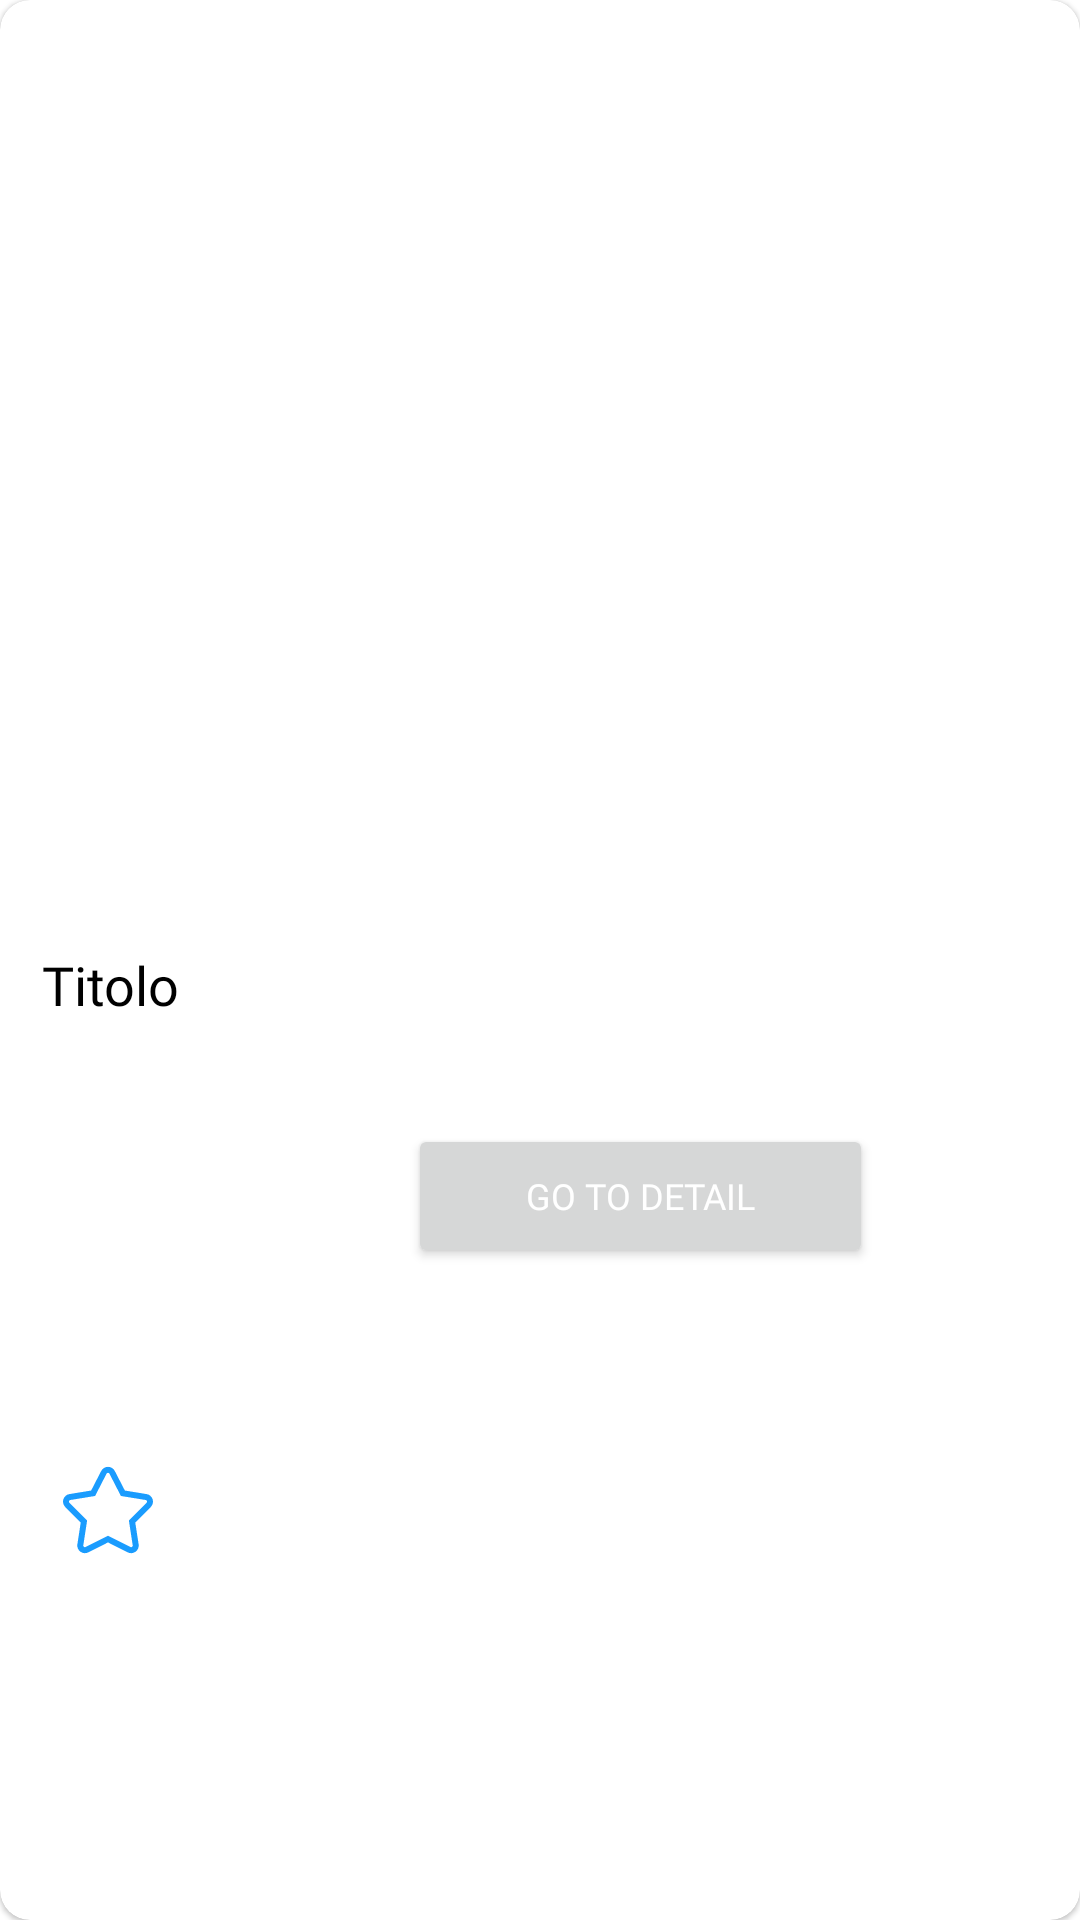

Layout XML and referenced resources for this Android screen:
<!-- AndroidManifest.xml: application theme Theme.ChooseYouOwnCocktail_G2 -->
<!-- res/layout/drink_card.xml -->
<?xml version="1.0" encoding="utf-8"?>
<com.google.android.material.card.MaterialCardView xmlns:android="http://schemas.android.com/apk/res/android"
    xmlns:app="http://schemas.android.com/apk/res-auto"
    xmlns:tools="http://schemas.android.com/tools"
    android:id="@+id/card_view"
    android:layout_width="@dimen/card_width"
    android:layout_height="wrap_content"
    android:layout_gravity="center"
    android:layout_marginBottom="@dimen/cardview_marginBottom"
    android:elevation="@dimen/cardview_marginElevation"
    android:foreground="?android:attr/selectableItemBackground"
    app:cardCornerRadius="@dimen/corner_radius">

    <androidx.constraintlayout.widget.ConstraintLayout
        android:layout_width="match_parent"
        android:layout_height="match_parent">

        <ImageView
            android:id="@+id/drink_image"
            android:layout_width="@dimen/imageview_width"
            android:layout_height="@dimen/imageview_height"
            android:layout_marginStart="@dimen/imageview_marginLeft"
            android:layout_marginTop="@dimen/imageview_marginTop"
            android:layout_marginEnd="@dimen/imageview_marginRight"
            android:layout_marginBottom="@dimen/imageview_marginBottom"
            app:layout_constraintBottom_toBottomOf="parent"
            app:layout_constraintEnd_toEndOf="parent"
            app:layout_constraintLeft_toLeftOf="parent"
            app:layout_constraintStart_toStartOf="parent"
            app:layout_constraintTop_toTopOf="parent"
            tools:src="@drawable/dreherprev" />

        <TextView
            android:id="@+id/drink_name"
            android:layout_width="wrap_content"
            android:layout_height="wrap_content"
            android:layout_marginStart="@dimen/textdrink_marginLeft"
            android:layout_marginTop="@dimen/textdrink_marginTop"
            android:text="@string/drinkname_text"
            android:ellipsize="end"
            android:maxLength="@string/drinkName_MaxLenght"
            android:textAppearance="@style/drink_card_beerName"
            app:layout_constraintBottom_toBottomOf="parent"
            app:layout_constraintEnd_toEndOf="parent"
            app:layout_constraintHorizontal_bias="@dimen/drinkName_horizontalBias"
            app:layout_constraintStart_toStartOf="parent"
            app:layout_constraintTop_toTopOf="parent" />

        <Button
            android:id="@+id/button_go_to_detail"
            android:layout_width="@dimen/gotodetail_width"
            android:layout_height="wrap_content"
            android:layout_marginStart="@dimen/gotodetail_marginLeft"
            android:layout_marginTop="@dimen/gotodetail_marginTop"
            android:layout_marginEnd="@dimen/gotodetail_marginRight"
            android:layout_marginBottom="@dimen/gotodetail_marginBottom"
            android:text="@string/details"
            style="@style/drink_card_textButton"
            app:layout_constraintBottom_toBottomOf="parent"
            app:layout_constraintLeft_toRightOf="@id/drink_image"
            app:layout_constraintRight_toRightOf="parent"
            app:layout_constraintStart_toStartOf="parent"
            app:layout_constraintTop_toTopOf="parent" />

        <Button
            android:id="@+id/drink_favourite"
            android:layout_width="@dimen/favouritebutton_width"
            android:layout_height="@dimen/favouritebutton_height"
            android:layout_marginStart="@dimen/favouritebutton_marginLeft"
            android:background="@drawable/ic_fav_off"
            app:layout_constraintBottom_toBottomOf="parent"
            app:layout_constraintLeft_toLeftOf="parent"
            app:layout_constraintTop_toBottomOf="@+id/drink_image"/>

        <TextView
            android:id="@+id/drink_cl"
            android:layout_width="wrap_content"
            android:layout_height="wrap_content"
            android:layout_marginStart="@dimen/shortdescription_marginLeft"
            android:layout_marginEnd="@dimen/textcl_marginRight"
            app:layout_constraintBottom_toTopOf="@+id/drink_short_description"
            app:layout_constraintEnd_toEndOf="parent"
            app:layout_constraintHorizontal_bias="@dimen/drinkcl_horizontalBias"
            app:layout_constraintStart_toStartOf="parent"
            app:layout_constraintTop_toBottomOf="@+id/drink_name"
 
            tools:text="@string/drinkcl_text" />

        <TextView
            android:id="@+id/drink_short_description"
            android:layout_width="@dimen/shortdescription_width"
            android:layout_height="match_parent"
            android:layout_marginStart="@dimen/shortdescription_marginLeft"
            android:layout_marginTop="@dimen/shortdescription_marginTop"
            android:textAppearance="@style/drink_card_beerDescription"
            android:maxLines="@string/shortdescription_maxLines"
            android:ellipsize="end"
            app:layout_constraintBottom_toBottomOf="parent"
            app:layout_constraintLeft_toRightOf="@id/drink_image"
            app:layout_constraintRight_toRightOf="parent"
            app:layout_constraintStart_toStartOf="parent"
            app:layout_constraintTop_toTopOf="parent"
            tools:text="@string/drinkshortdescription_text"  />


    </androidx.constraintlayout.widget.ConstraintLayout>

</com.google.android.material.card.MaterialCardView>
<!-- resources referenced by this layout -->
<resources>
  <dimen name="card_width">327dp</dimen>
  <dimen name="cardview_marginBottom">12dp</dimen>
  <dimen name="cardview_marginElevation">24dp</dimen>
  <dimen name="corner_radius">10dp</dimen>
  <dimen name="drinkName_horizontalBias">0.0</dimen>
  <dimen name="drinkcl_horizontalBias">0.029</dimen>
  <dimen name="favouritebutton_height">32dp</dimen>
  <dimen name="favouritebutton_marginLeft">20.09dp</dimen>
  <dimen name="favouritebutton_width">32dp</dimen>
  <dimen name="gotodetail_marginBottom">16dp</dimen>
  <dimen name="gotodetail_marginLeft">136dp</dimen>
  <dimen name="gotodetail_marginRight">36dp</dimen>
  <dimen name="gotodetail_marginTop">173dp</dimen>
  <dimen name="gotodetail_width">155dp</dimen>
  <dimen name="imageview_height">139dp</dimen>
  <dimen name="imageview_marginBottom">68dp</dimen>
  <dimen name="imageview_marginLeft">34dp</dimen>
  <dimen name="imageview_marginRight">205dp</dimen>
  <dimen name="imageview_marginTop">22dp</dimen>
  <dimen name="imageview_width">88dp</dimen>
  <dimen name="shortdescription_marginLeft">136dp</dimen>
  <dimen name="shortdescription_marginTop">100dp</dimen>
  <dimen name="shortdescription_width">162dp</dimen>
  <dimen name="textcl_marginRight">154dp</dimen>
  <dimen name="textdrink_marginLeft">14dp</dimen>
  <dimen name="textdrink_marginTop">16dp</dimen>
  <!-- drawable ic_fav_off: vector/xml drawable (drawable, 2410 chars, omitted) -->
  <string name="details">Go to detail</string>
  <string name="drinkName_MaxLenght">18dp</string>
  <string name="drinkcl_text">33 cl</string>
  <string name="drinkname_text">Titolo</string>
  <string name="drinkshortdescription_text">Descrizione</string>
  <string name="shortdescription_maxLines">4</string>
  <style name="drink_card_beerDescription">
          <item name="android:textSize">12sp</item>
          <item name="android:fontFamily">@font/poppins_regular</item>
          <item name="android:textColor">@color/black</item>
      </style>
  <style name="drink_card_beerName">
          <item name="android:textSize">18sp</item>
  
          <item name="android:fontFamily">@font/poppins_semibold</item>
          <item name="android:textColor">@color/black</item>
      </style>
  <style name="drink_card_textButton">
          <item name="android:textSize">12sp</item>
          <item name="android:textColor">@color/white</item>
          <item name="android:fontFamily">@font/poppins_medium</item>
      </style>
  <style name="Theme.ChooseYouOwnCocktail_G2" parent="Theme.MaterialComponents.DayNight.DarkActionBar">
          
          <item name="colorPrimary">@color/MainColor</item>
          <item name="colorPrimaryVariant">@color/MainColor</item>
          <item name="colorOnPrimary">@color/MainColor</item>
          
          <item name="colorSecondary">@color/MainColor</item>
          <item name="colorSecondaryVariant">@color/MainColor</item>
          <item name="colorOnSecondary">@color/MainColor</item>
          
          <item name="android:statusBarColor" tools:targetApi="l">@color/MainColor</item>
          <item name="android:navigationBarColor">@color/MainColor</item>
          
      </style>
  <color name="black">#FF000000</color>
  <color name="white">#FFFFFFFF</color>
  <color name="MainColor">#1A9CFE</color>
</resources>
